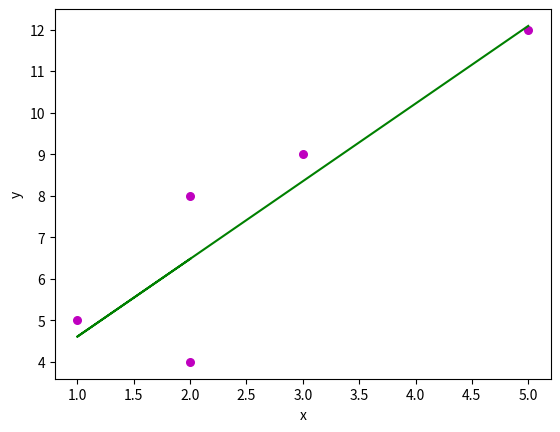

This chart was generated by the following Python code:
import numpy as np
import matplotlib.pyplot as plt

def estimate_coef(x, y):
	# number of observations/points
	n = np.size(x)

	# mean of x and y vector
	m_x = np.mean(x)
	m_y = np.mean(y)

	# calculating cross-deviation and deviation about x
	SS_xy = np.sum(y*x) - n*m_y*m_x
	SS_xx = np.sum(x*x) - n*m_x*m_x

	# calculating regression coefficients
	koefisien = SS_xy / SS_xx
	konstanta = m_y - koefisien*m_x

	return (konstanta, koefisien)

def plot_regression_line(x, y, b):
	# plotting the actual points as scatter plot
	plt.scatter(x, y, color = "m",
			marker = "o", s = 30)

	# predicted response vector
	y_pred = b[0] + b[1]*x

	# plotting the regression line
	plt.plot(x, y_pred, color = "g")

	# putting labels
	plt.xlabel('x')
	plt.ylabel('y')

	# function to show plot
	plt.show()

def main():
	# observations / data
	x = np.array([2, 1, 2, 3, 5])
	y = np.array([8, 5, 4, 9, 12])

	# estimating coefficients
	b = estimate_coef(x, y)
	print("Estimated coefficients:\nNilai_Konstanta = {} \
		\nNilai_Koefisien = {}".format(b[0], b[1]))

	# plotting regression line
	plot_regression_line(x, y, b)

if __name__ == "__main__":
	main()
